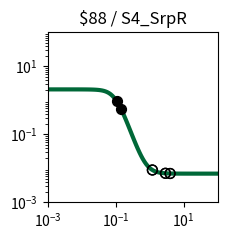

Write Python code to recreate this figure. (Note: this script raises an exception after producing the figure.)
import matplotlib.pyplot as plt
import matplotlib.ticker as ticker
import numpy as np

fig, ax = plt.subplots(figsize=(2.5,2.5))

plt.xlim(1.000000e-03, 1.000000e+02)
plt.ylim(1.000000e-03, 1.000000e+02)

x = np.array([1.000000e-03,1.122018e-03,1.258925e-03,1.412538e-03,1.584893e-03,1.778279e-03,1.995262e-03,2.238721e-03,2.511886e-03,2.818383e-03,3.162278e-03,3.548134e-03,3.981072e-03,4.466836e-03,5.011872e-03,5.623413e-03,6.309573e-03,7.079458e-03,7.943282e-03,8.912509e-03,1.000000e-02,1.122018e-02,1.258925e-02,1.412538e-02,1.584893e-02,1.778279e-02,1.995262e-02,2.238721e-02,2.511886e-02,2.818383e-02,3.162278e-02,3.548134e-02,3.981072e-02,4.466836e-02,5.011872e-02,5.623413e-02,6.309573e-02,7.079458e-02,7.943282e-02,8.912509e-02,1.000000e-01,1.122018e-01,1.258925e-01,1.412538e-01,1.584893e-01,1.778279e-01,1.995262e-01,2.238721e-01,2.511886e-01,2.818383e-01,3.162278e-01,3.548134e-01,3.981072e-01,4.466836e-01,5.011872e-01,5.623413e-01,6.309573e-01,7.079458e-01,7.943282e-01,8.912509e-01,1.000000e+00,1.122018e+00,1.258925e+00,1.412538e+00,1.584893e+00,1.778279e+00,1.995262e+00,2.238721e+00,2.511886e+00,2.818383e+00,3.162278e+00,3.548134e+00,3.981072e+00,4.466836e+00,5.011872e+00,5.623413e+00,6.309573e+00,7.079458e+00,7.943282e+00,8.912509e+00,1.000000e+01,1.122018e+01,1.258925e+01,1.412538e+01,1.584893e+01,1.778279e+01,1.995262e+01,2.238721e+01,2.511886e+01,2.818383e+01,3.162278e+01,3.548134e+01,3.981072e+01,4.466836e+01,5.011872e+01,5.623413e+01,6.309573e+01,7.079458e+01,7.943282e+01,8.912509e+01,1.000000e+02,])
y = np.array([2.099995e+00,2.099993e+00,2.099990e+00,2.099986e+00,2.099981e+00,2.099974e+00,2.099964e+00,2.099950e+00,2.099931e+00,2.099904e+00,2.099868e+00,2.099818e+00,2.099748e+00,2.099653e+00,2.099521e+00,2.099338e+00,2.099087e+00,2.098740e+00,2.098261e+00,2.097600e+00,2.096688e+00,2.095431e+00,2.093698e+00,2.091311e+00,2.088025e+00,2.083506e+00,2.077300e+00,2.068793e+00,2.057166e+00,2.041329e+00,2.019866e+00,1.990973e+00,1.952424e+00,1.901610e+00,1.835676e+00,1.751856e+00,1.648024e+00,1.523459e+00,1.379632e+00,1.220730e+00,1.053500e+00,8.862698e-01,7.273677e-01,5.835415e-01,4.589756e-01,3.551445e-01,2.713241e-01,2.053900e-01,1.545755e-01,1.160274e-01,8.713365e-02,6.567070e-02,4.983404e-02,3.820651e-02,2.970038e-02,2.349427e-02,1.897505e-02,1.568886e-02,1.330173e-02,1.156899e-02,1.031193e-02,9.400330e-03,8.739435e-03,8.260398e-03,7.913229e-03,7.661655e-03,7.479369e-03,7.347294e-03,7.251604e-03,7.182277e-03,7.132051e-03,7.095664e-03,7.069303e-03,7.050206e-03,7.036372e-03,7.026349e-03,7.019088e-03,7.013828e-03,7.010018e-03,7.007257e-03,7.005257e-03,7.003809e-03,7.002759e-03,7.001999e-03,7.001448e-03,7.001049e-03,7.000760e-03,7.000551e-03,7.000399e-03,7.000289e-03,7.000209e-03,7.000152e-03,7.000110e-03,7.000080e-03,7.000058e-03,7.000042e-03,7.000030e-03,7.000022e-03,7.000016e-03,7.000012e-03,7.000008e-03,])
c = "#006838"

hi_x = np.array([1.063034e-01,1.451515e-01,])
hi_y = np.array([9.641605e-01,5.522547e-01,])
lo_x = np.array([2.902903e+00,1.215781e+00,4.012381e+00,1.197025e+00,3.993625e+00,2.941751e+00,])
lo_y = np.array([7.167804e-03,8.917678e-03,7.067800e-03,9.002925e-03,7.068695e-03,7.161674e-03,])

plt.loglog(x,y,lw=3,color=c)
plt.scatter(hi_x,hi_y,marker='o',s=50,color='black',zorder=10)
plt.scatter(lo_x,lo_y,marker='o',s=50,edgecolors='black',color='none',zorder=10)

plt.title("$88 / S4_SrpR")

ax.xaxis.set_major_locator(ticker.LogLocator(numticks=3))
ax.yaxis.set_major_locator(ticker.LogLocator(numticks=3))

ax.set_aspect('equal')
plt.tight_layout()

plt.savefig("/workspace/experiments/hlm/parity3/response_plot_$88_S4_SrpR.png", bbox_inches='tight')
